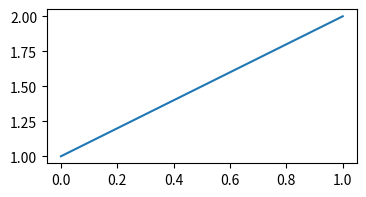

Write Python code to recreate this figure.
# dpi in vector output only affects rasterized parts; check sizes reported in the SVG header.
import matplotlib.pyplot as plt

fig, ax = plt.subplots(figsize=(4, 2))
ax.plot([1, 2])
for dpi in (72, 300):
    fig.savefig(f"dpi_{dpi}.svg", dpi=dpi, metadata={"Date": None})
    with open(f"dpi_{dpi}.svg") as f:
        header = [l for l in f.read().splitlines() if l.startswith("<svg")][0]
    print(dpi, header.split('width="')[1].split('"')[0], header.split('height="')[1].split('"')[0])
fig.savefig("dpi.pdf", dpi=300, metadata={"CreationDate": None})
print("pdf saved")
fig.savefig("dpi_in_vector_formats_check.png", dpi=40)
print(fig.get_size_inches())
